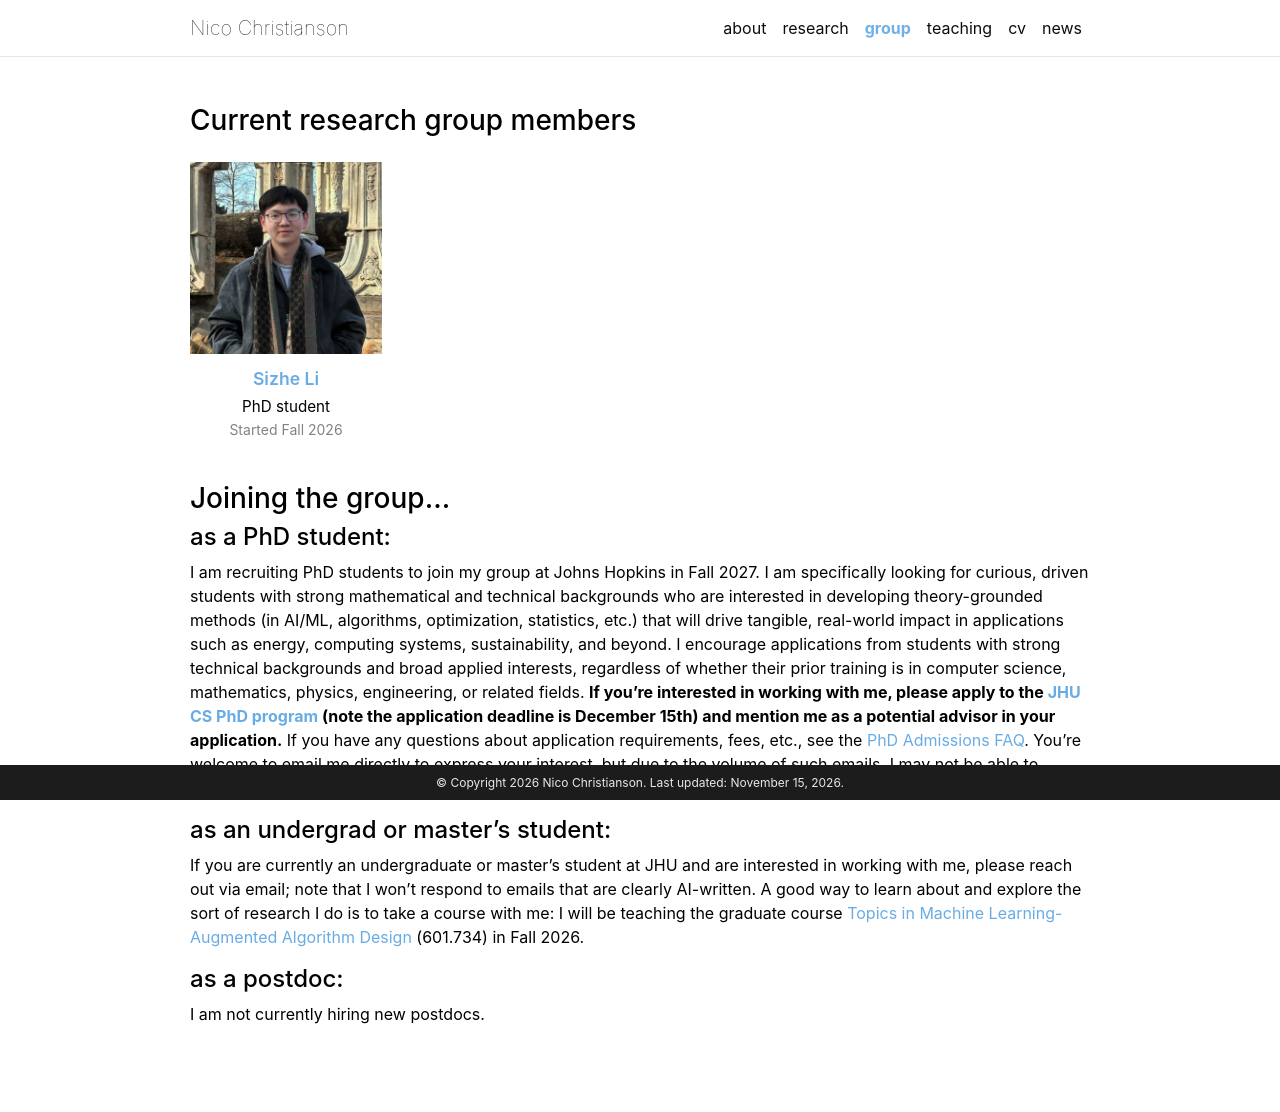

repository: nhchristianson/nhchristianson.github.io · page: group/index.html · generator: jekyll

---
layout: default
title: group
permalink: /group/
nav: true
nav_order: 3
---

### Current research group members

{% include group_members.liquid members=site.data.group_members %}

### Joining the group... {#joining-the-group}

#### as a PhD student:

I am recruiting PhD students to join my group at Johns Hopkins in Fall 2027. I am specifically looking for curious, driven students with strong mathematical and technical backgrounds who are interested in developing theory-grounded methods (in AI/ML, algorithms, optimization, statistics, etc.) that will drive tangible, real-world impact in applications such as energy, computing systems, sustainability, and beyond. 
I encourage applications from students with strong technical backgrounds and broad applied interests, regardless of whether their prior training is in computer science, mathematics, physics, engineering, or related fields.
**If you're interested in working with me, please apply to the [JHU CS PhD program](https://www.cs.jhu.edu/academic-programs/graduate-studies/phd-program/) (note the application deadline is December 15th) and mention me as a potential advisor in your application.** If you have any questions about application requirements, fees, etc., see the [PhD Admissions FAQ](https://www.cs.jhu.edu/academic-programs/graduate-studies/phd-program/phd-admissions-faqs/). You're welcome to email me directly to express your interest, but due to the volume of such emails, I may not be able to respond. I won't respond to emails that are clearly AI-written.

#### as an undergrad or master's student:

If you are currently an undergraduate or master's student at JHU and are interested in working with me, please reach out via email; note that I won't respond to emails that are clearly AI-written. A good way to learn about and explore the sort of research I do is to take a course with me: I will be teaching the graduate course [Topics in Machine Learning-Augmented Algorithm Design](/teaching/601-734/) (601.734) in Fall 2026. 

#### as a postdoc:
I am not currently hiring new postdocs.
<!-- I am always looking for strong postdocs to join my group at Johns Hopkins. If you have a strong research background in algorithms, machine learning, and/or optimization and are passionate about translating theoretical insights into practical, real-world impact, **please email me with a brief description of your research interests and 3 representative papers**. -->
